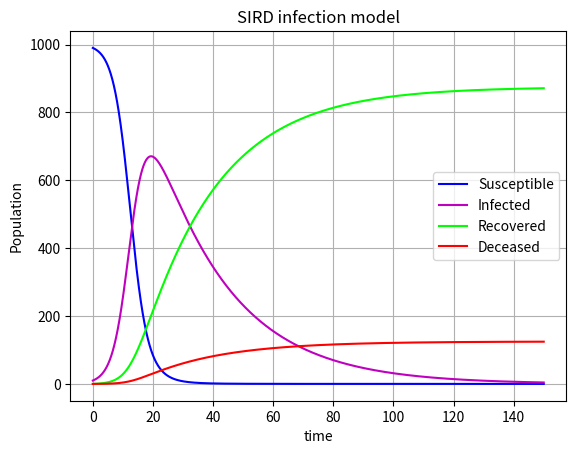

This figure's Python source:
import matplotlib.pyplot as plt

#SIRD model
#S -susceptible population
#I -Infected population
#R -Recovered population
#D -Deceased population

""" These models dont work,never have,and never will represnt the complexities
 of real world epidemics but they are fun to play with """
 
 
def dS_dt(beta,I,S,N):
    dsdt=(-(beta*I*S)/N)
    return dsdt

def dI_dt(beta,I,S,N,gamma,mu):
    dIdt=((beta*I*S)/N)-(gamma*I)-(mu*I)
    return dIdt

def dR_dt(I,gamma):
    return gamma*I

def dD_dt(I,mu):
    return mu*I



gamma=0.035 #recovery rate
mu=0.005  #mortality rate
beta=0.4   #rate of infection

Tp=150
dt=0.001

nsteps=int(Tp/dt)

s0=990
I0=10
R0=0
D0=0
N=1000

S=[]
I=[]
R=[]
D=[]
time=[]

for i in range(nsteps):
    Sbar=s0+dt*dS_dt(beta,I0,s0,N)
    Ibar=I0+dt*dI_dt(beta,I0,s0,N,gamma,mu)
    Rbar=R0+dt*dR_dt(I0, gamma)
    Dbar=D0+dt*dD_dt(I0, mu)
    
    Snp1=s0+0.5*dt*(dS_dt(beta,Ibar,Sbar,N)+dS_dt(beta,I0,s0,N))
    Inp1=I0+0.5*dt*(dI_dt(beta,Ibar,Sbar,N,gamma,mu)+dI_dt(beta,I0,s0,N,gamma,mu))
    Rnp1=R0+0.5*dt*(dR_dt(Ibar, gamma)+dR_dt(I0, gamma))
    Dnp1=D0+0.5*dt*(dD_dt(Ibar, mu)+dD_dt(I0, mu))
    
    s0=Snp1
    R0=Rnp1
    I0=Inp1
    D0=Dnp1
    
    S.append(Snp1)
    I.append(Inp1)
    R.append(Rnp1)
    D.append(Dnp1)
    time.append(i*dt)
    

plt.xlabel("time")
plt.ylabel("Population")
plt.title("SIRD infection model" )
plt.plot(time,S,'b',label='Susceptible')
plt.plot(time,I,'m',label='Infected')
plt.plot(time,R,'lime',label='Recovered')
plt.plot(time,D,'r',label='Deceased')
plt.legend()
plt.grid()
plt.show()

